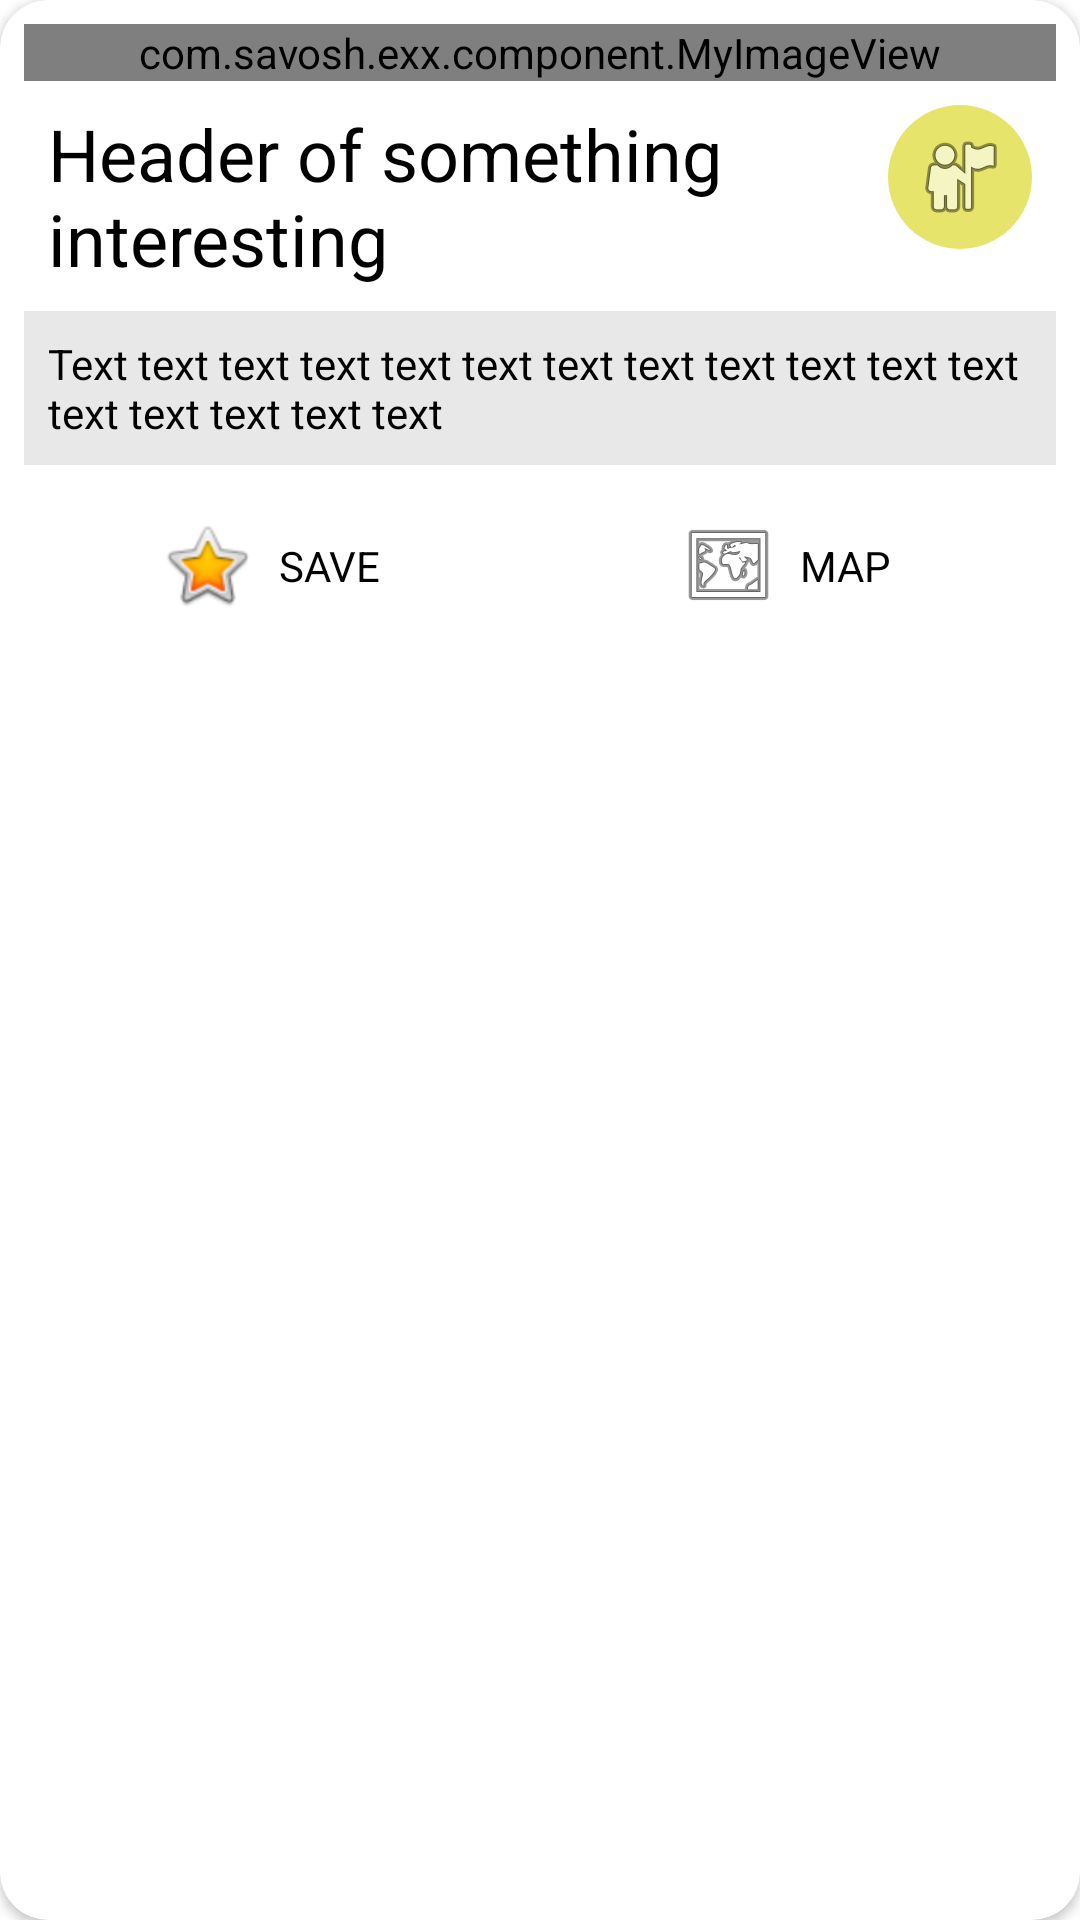

Write the Android layout XML for this screen, with the resource values it uses.
<!-- AndroidManifest.xml: fallback theme Theme.MaterialComponents.DayNight.NoActionBar -->
<!-- res/layout/four_first_activity.xml -->
<?xml version="1.0" encoding="utf-8"?>
<android.support.v7.widget.CardView
        xmlns:android="http://schemas.android.com/apk/res/android"
        xmlns:card_view="http://schemas.android.com/apk/res-auto"
        android:id="@+id/three_second_activity_card_view"
        android:layout_width="match_parent"
        android:layout_height="wrap_content"
        android:background="@color/four_ic_background"
        card_view:cardCornerRadius="@dimen/default_radius">

    <RelativeLayout android:layout_width="match_parent"
                    android:layout_height="match_parent"
                    android:layout_margin="@dimen/default_margin">

        <com.savosh.exx.component.MyImageView
                android:id="@+id/four_first_activity_img"
                android:layout_width="match_parent"
                android:layout_height="wrap_content"
                android:layout_alignParentTop="true"/>

        <ImageView
                android:id="@+id/four_first_activity_img_place"
                android:layout_width="wrap_content"
                android:layout_height="wrap_content"
                android:layout_below="@id/four_first_activity_img"
                android:layout_alignParentRight="true"
                android:layout_margin="@dimen/default_margin"
                android:background="@drawable/ic_place"/>

        <TextView
                android:id="@+id/four_first_activity_txt_header"
                android:layout_width="match_parent"
                android:layout_height="wrap_content"
                android:layout_below="@id/four_first_activity_img"
                android:layout_toLeftOf="@id/four_first_activity_img_place"
                android:padding="@dimen/default_padding"
                android:minLines="2"
                android:textColor="#000"
                android:textSize="@dimen/default_header_txt_size"
                android:text="@string/four_first_activity_some_header"/>

        <TextView
                android:id="@+id/four_first_activity_txt_content"
                android:layout_width="match_parent"
                android:layout_height="wrap_content"
                android:layout_below="@id/four_first_activity_txt_header"
                android:padding="@dimen/default_padding"
                android:textColor="#000"
                android:text="@string/one_second_activity_some_text"
                android:background="@color/four_first_activity_txt_bckgrnd"/>

        <LinearLayout
                android:layout_width="match_parent"
                android:layout_height="wrap_content"
                android:orientation="horizontal"
                android:layout_below="@id/four_first_activity_txt_content">

            <FrameLayout
                    android:layout_width="fill_parent"
                    android:layout_height="wrap_content"
                    android:layout_weight="1">

                <LinearLayout
                        android:layout_width="fill_parent"
                        android:layout_height="wrap_content"
                        android:orientation="horizontal"
                        android:layout_margin="@dimen/default_margin"
                        android:padding="@dimen/default_padding"
                        android:gravity="center">

                    <ImageView
                            android:layout_width="wrap_content"
                            android:layout_height="wrap_content"
                            android:layout_centerVertical="true"
                            android:layout_gravity="center"
                            android:src="@android:drawable/btn_star_big_on" />

                    <TextView
                            android:id="@+id/button_text_save"
                            android:layout_width="wrap_content"
                            android:layout_height="wrap_content"
                            android:layout_gravity="center"
                            android:layout_margin="@dimen/default_margin"
                            android:textColor="#000"
                            android:text="@string/four_first_activity_btn_save" />

                </LinearLayout>
            </FrameLayout>

            <FrameLayout
                    android:layout_width="fill_parent"
                    android:layout_height="wrap_content"
                    android:layout_weight="1">

                <LinearLayout
                        android:layout_width="fill_parent"
                        android:layout_height="wrap_content"
                        android:orientation="horizontal"
                        android:layout_margin="@dimen/default_margin"
                        android:padding="@dimen/default_padding"
                        android:gravity="center">

                    <ImageView
                            android:layout_width="wrap_content"
                            android:layout_height="wrap_content"
                            android:layout_centerVertical="true"
                            android:layout_gravity="center"
                            android:src="@android:drawable/ic_menu_mapmode" />

                    <TextView
                            android:id="@+id/four_first_activity_button_text_map"
                            android:layout_width="wrap_content"
                            android:layout_height="wrap_content"
                            android:layout_gravity="center"
                            android:layout_margin="@dimen/default_margin"
                            android:textColor="#000"
                            android:text="@string/four_first_activity_btn_map" />

                </LinearLayout>
            </FrameLayout>


        </LinearLayout>



    </RelativeLayout>

</android.support.v7.widget.CardView>
<!-- resources referenced by this layout -->
<resources>
  <color name="four_first_activity_txt_bckgrnd">#ffe8e8e8</color>
  <color name="four_ic_background">#95d5d100</color>
  <dimen name="default_header_txt_size">24dp</dimen>
  <dimen name="default_margin">8dp</dimen>
  <dimen name="default_padding">8dp</dimen>
  <dimen name="default_radius">16dp</dimen>
  <!-- drawable ic_place (drawable) -->
  <?xml version="1.0" encoding="utf-8"?>
  <layer-list xmlns:android="http://schemas.android.com/apk/res/android" >
  
  
      <item >
          <shape android:shape="oval">
              <solid android:color="@color/four_ic_background"/>
              <padding android:bottom="@dimen/default_padding"
                       android:top="@dimen/default_padding"
                       android:left="@dimen/default_padding"
                       android:right="@dimen/default_padding"/>
          </shape>
      </item>
      <item android:drawable="@android:drawable/ic_menu_myplaces"/>
  
  </layer-list>
  <string name="four_first_activity_btn_map">MAP</string>
  <string name="four_first_activity_btn_save">SAVE</string>
  <string name="four_first_activity_some_header">Header of something interesting</string>
  <string name="one_second_activity_some_text">Text text text text text text text text text text text text text text
          text text text
      </string>
</resources>
